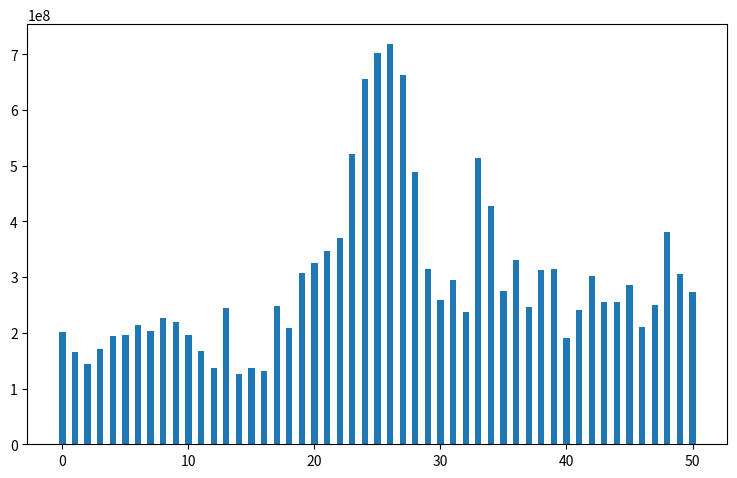
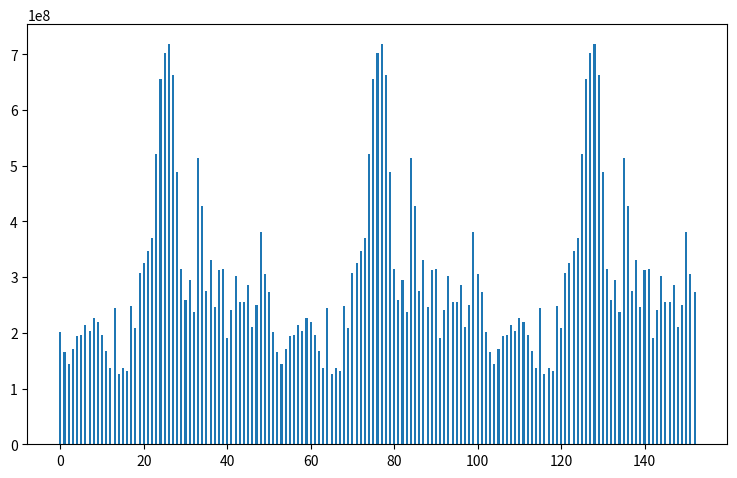
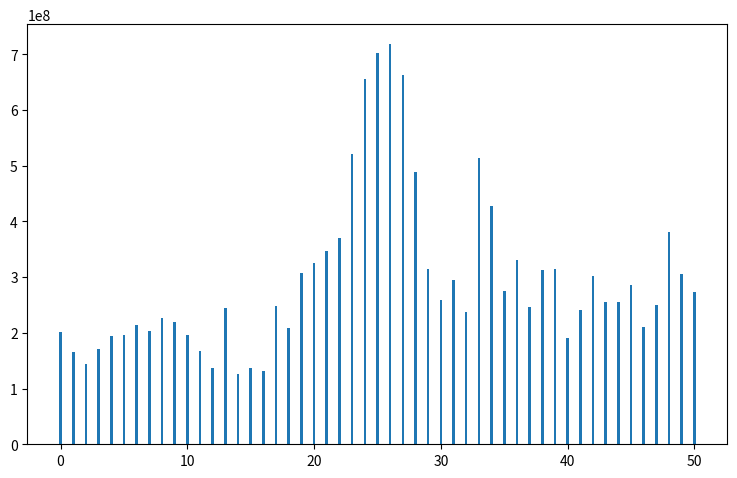
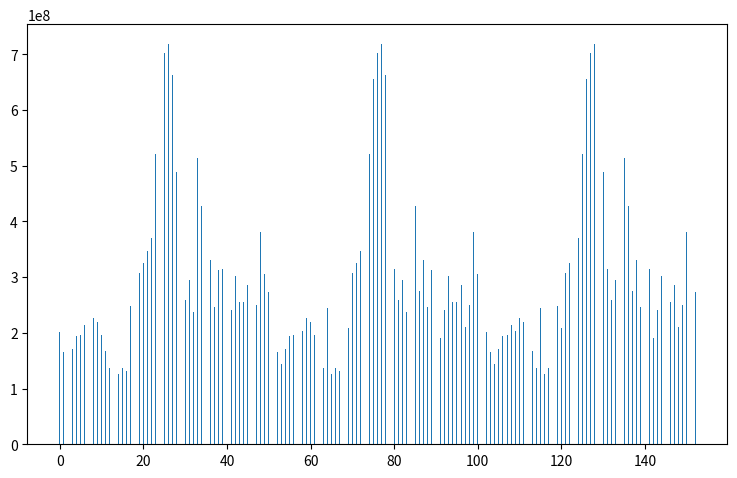
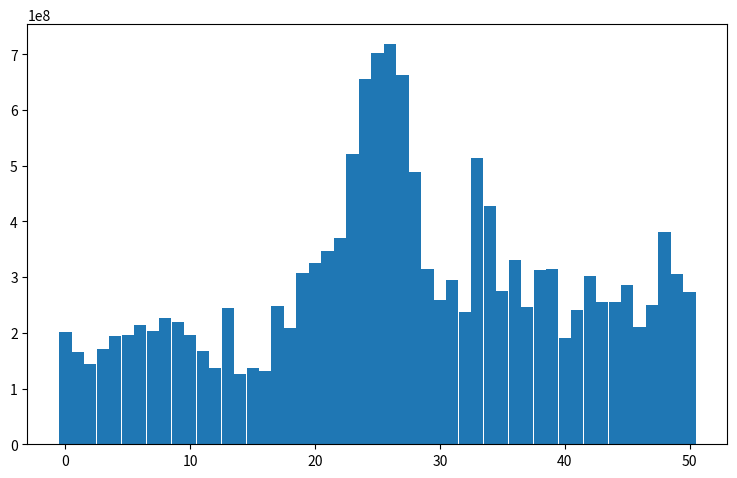
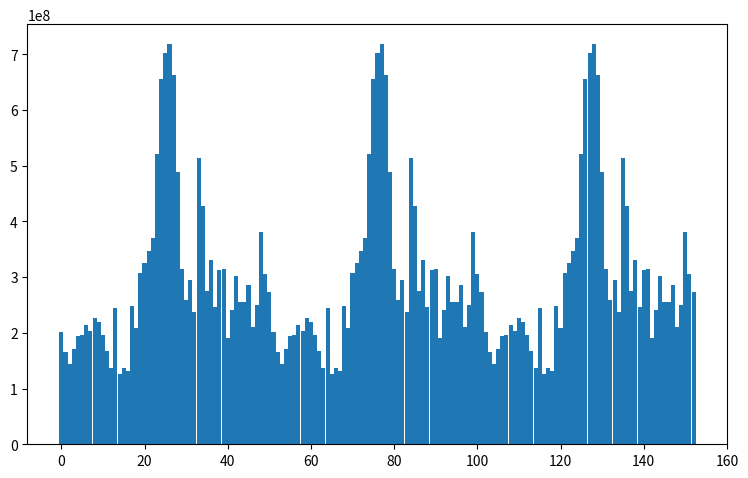
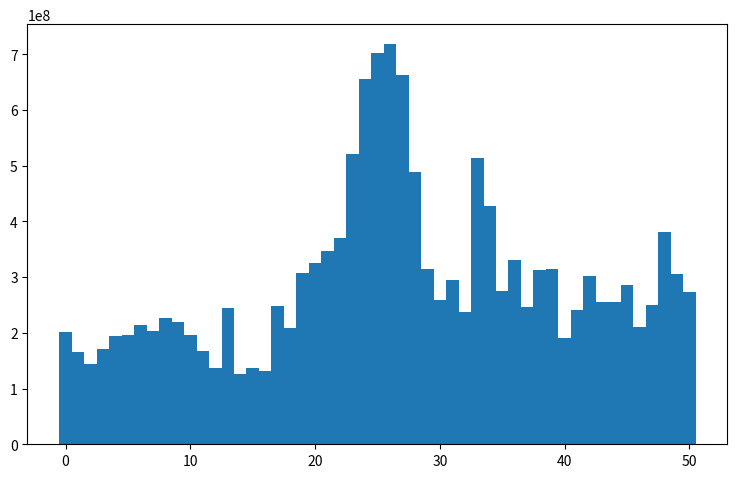
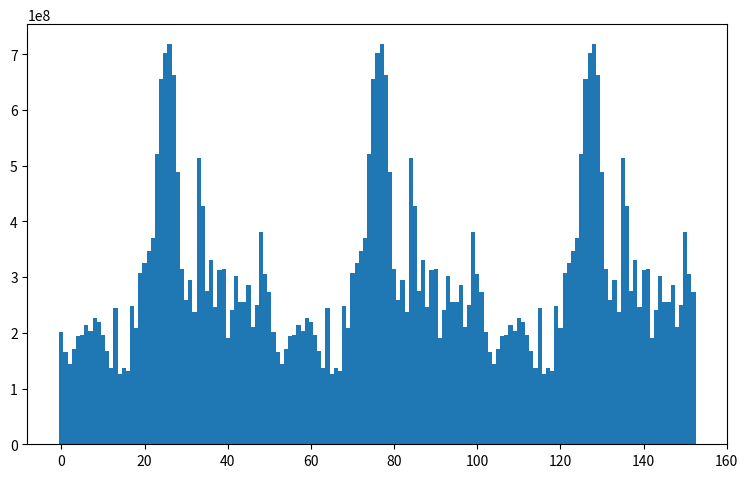

These figures' Python source, in order:
#!/usr/bin/env python


v1 = [202385700, 165936000, 143331600, 170464200, 194100500, 195918600, 214675700,
      204062600, 226111800, 220012800, 196872100, 166554900, 137145400, 245246300,
      126019400, 136653800, 131278200, 249020100, 207939900, 307038400, 325790900,
      346653800, 370830800, 520721800, 655619200, 702263900, 717828700, 662607400,
      487979700, 313731600, 258810600, 294095200, 238201100, 512956300, 428281300,
      275090600, 331136600, 246869700, 312365400, 314495900, 190977200, 241315700,
      301828400, 254585900, 255517200, 285130500, 209803200, 250568200, 380195100,
      305793500, 272514700]

import matplotlib.pyplot as plt

def plotbars(v,aa=None,w=0.5):
    fig = plt.figure(figsize=(10,6))
    ax = fig.add_axes( [0.15, 0.18, 0.70, 0.70] )
    x = range(len(v))
    ax.bar(x,v,antialiased=aa,width=w)
    plt.show()

v2 = v1 + v1 + v1

print('len(v1)=',len(v1))
print('len(v2)=',len(v2))


plotbars(v1)
plotbars(v2)

plotbars(v1,w=0.2)
plotbars(v2,w=0.2)

plotbars(v1,w=.98)
plotbars(v2,w=.98)

plotbars(v1,w=1.0)
plotbars(v2,w=1.0)
